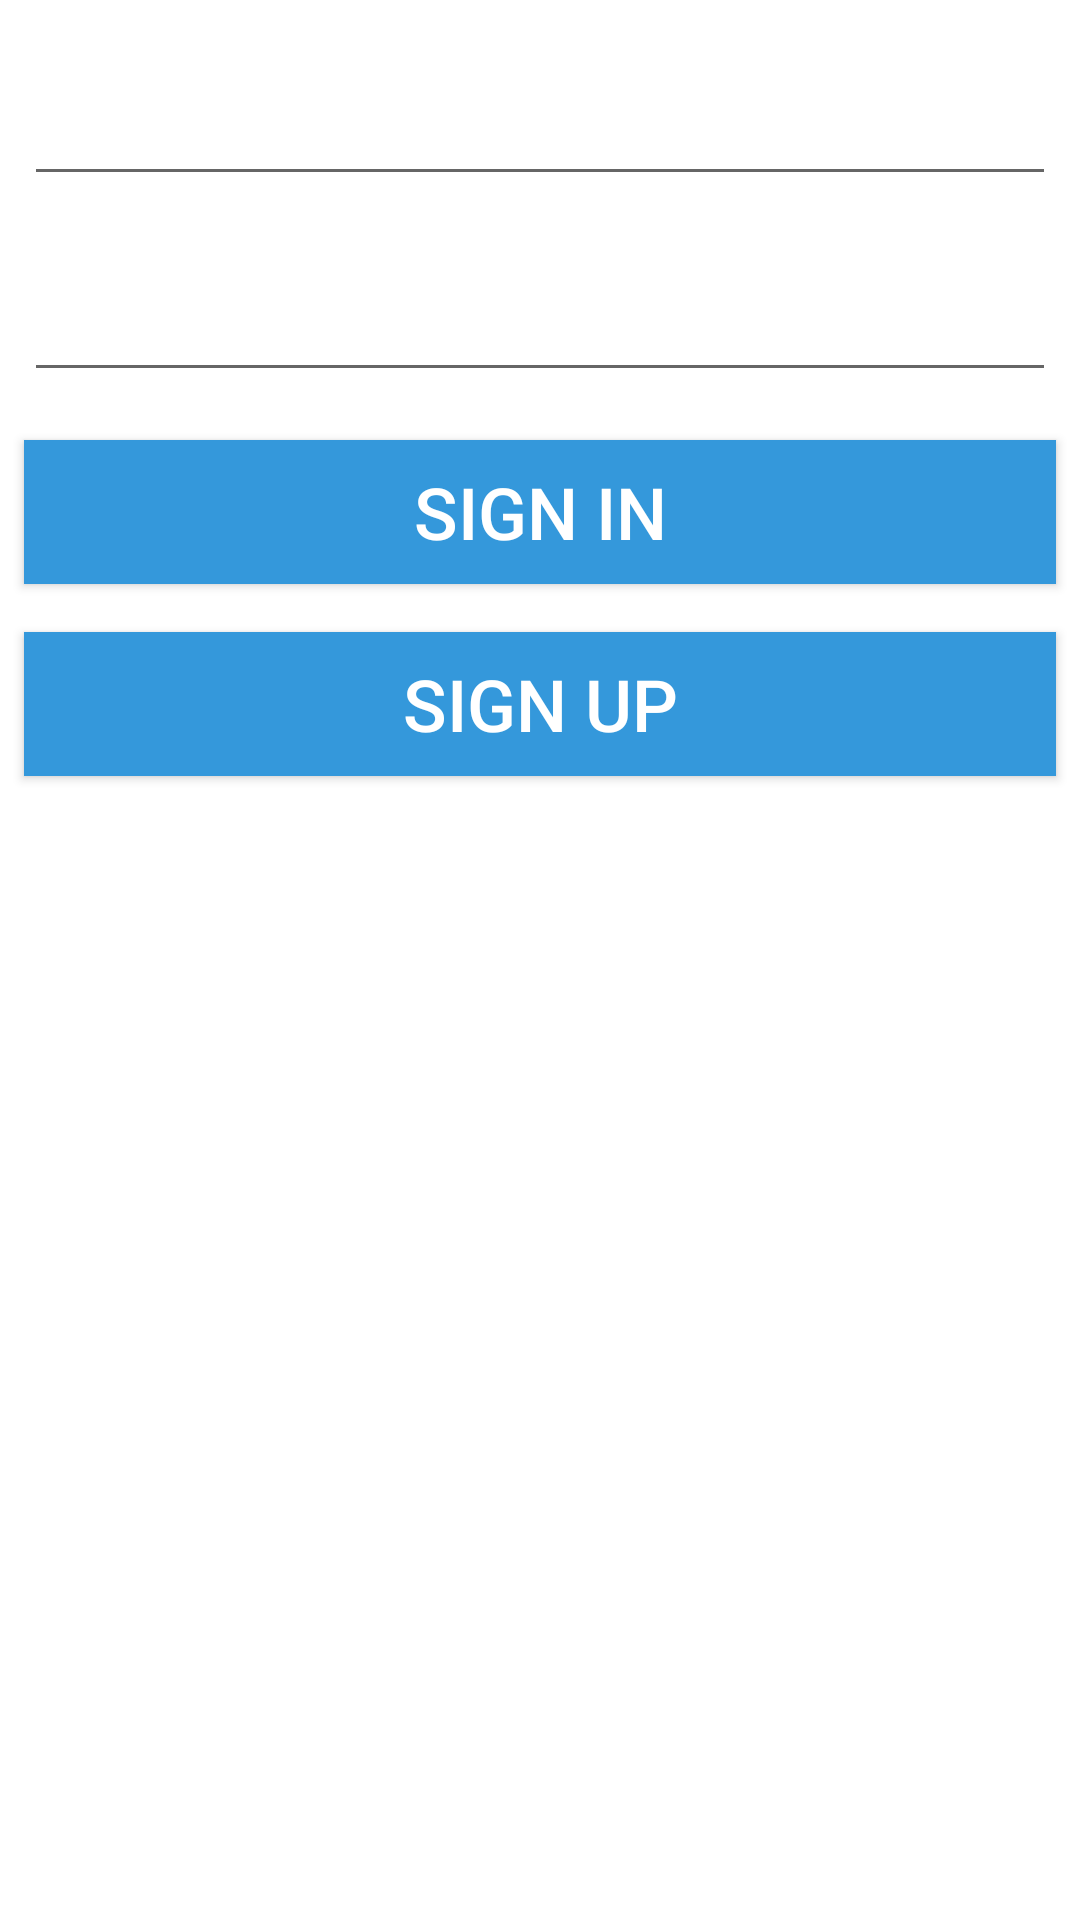

Layout XML and referenced resources for this Android screen:
<!-- AndroidManifest.xml: application theme Theme.CodeChatAndy -->
<!-- res/layout/activity_login.xml -->
<?xml version="1.0" encoding="utf-8"?>
<androidx.constraintlayout.widget.ConstraintLayout xmlns:android="http://schemas.android.com/apk/res/android"
    xmlns:app="http://schemas.android.com/apk/res-auto"
    xmlns:tools="http://schemas.android.com/tools"
    android:layout_width="match_parent"
    android:layout_height="match_parent"
    android:background="@drawable/loginbg"
    tools:context=".LoginActivity">

    <EditText
        android:id="@+id/login_email"
        android:layout_width="0dp"
        android:layout_height="wrap_content"
        android:layout_marginEnd="8dp"
        android:layout_marginLeft="8dp"
        android:layout_marginRight="8dp"
        android:layout_marginStart="8dp"
        android:layout_marginTop="16dp"
        android:ems="10"
        android:hint="@string/Email"
        android:textColorHint="@color/white"
        android:inputType="textEmailAddress"
        android:textSize="24sp"
        app:layout_constraintEnd_toEndOf="parent"
        app:layout_constraintHorizontal_bias="0.0"
        app:layout_constraintStart_toStartOf="parent"
        app:layout_constraintTop_toTopOf="parent" />



    <EditText
        android:id="@+id/login_password"
        android:layout_width="0dp"
        android:layout_height="wrap_content"
        android:layout_marginEnd="8dp"
        android:layout_marginLeft="8dp"
        android:layout_marginRight="8dp"
        android:layout_marginStart="8dp"
        android:layout_marginTop="16dp"
        android:ems="10"
        android:hint="@string/password"
        android:textColorHint="@color/white"
        android:inputType="textPassword"
        android:textSize="24sp"

        app:layout_constraintEnd_toEndOf="parent"
        app:layout_constraintHorizontal_bias="0.0"
        app:layout_constraintStart_toStartOf="parent"
        app:layout_constraintTop_toBottomOf="@+id/login_email" />

    <Button
        android:id="@+id/login_signin_button"
        style="@style/Widget.AppCompat.Button.Colored"
        android:layout_width="0dp"
        android:layout_height="wrap_content"
        android:layout_marginEnd="8dp"
        android:layout_marginLeft="8dp"
        android:layout_marginRight="8dp"
        android:layout_marginStart="8dp"
        android:layout_marginTop="16dp"
        android:background="#3498db"
        android:onClick="signIn"
        android:text="@string/signin"
        android:textSize="24sp"
        app:layout_constraintEnd_toEndOf="parent"
        app:layout_constraintHorizontal_bias="0.0"
        app:layout_constraintStart_toStartOf="parent"
        app:layout_constraintTop_toBottomOf="@+id/login_password" />

    <Button
        android:id="@+id/login_signup_button"
        style="@style/Widget.AppCompat.Button.Colored"
        android:layout_width="0dp"
        android:layout_height="wrap_content"
        android:layout_marginEnd="8dp"
        android:layout_marginLeft="8dp"
        android:layout_marginRight="8dp"
        android:layout_marginStart="8dp"
        android:layout_marginTop="16dp"
        android:background="#3498db"
        android:onClick="registerNewUser"
        android:text="@string/signup"
        android:textSize="24sp"
        app:layout_constraintEnd_toEndOf="parent"
        app:layout_constraintHorizontal_bias="0.0"
        app:layout_constraintStart_toStartOf="parent"
        app:layout_constraintTop_toBottomOf="@+id/login_signin_button" />

</androidx.constraintlayout.widget.ConstraintLayout>
<!-- resources referenced by this layout -->
<resources>
  <color name="white">#FFFFFF</color>
  <string name="Email">E-mail</string>
  <string name="password">Password</string>
  <string name="signin">Sign In</string>
  <string name="signup">Sign Up</string>
  <style name="Theme.CodeChatAndy" parent="Theme.MaterialComponents.DayNight.DarkActionBar">
          
          <item name="colorPrimary">@color/colorPrimary</item>
          <item name="colorPrimaryVariant">@color/colorPrimaryDark</item>
          <item name="colorOnPrimary">@color/white</item>
  
  
  
  
          
          <item name="android:statusBarColor" tools:targetApi="l">?attr/colorPrimaryVariant</item>
          
      </style>
  <color name="colorPrimary">#3F51B5</color>
  <color name="colorPrimaryDark">#102086</color>
</resources>
